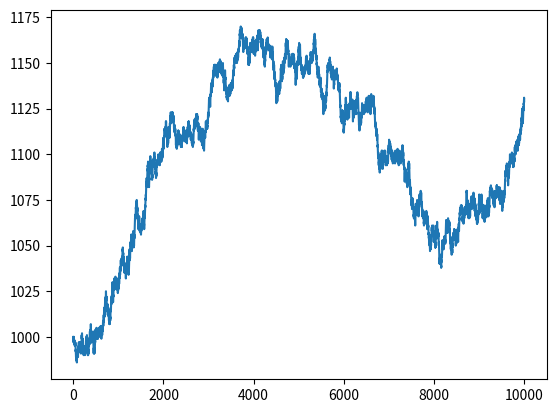

Write Python code to recreate this figure.
import numpy as np
from matplotlib.pyplot import plot, show 

cash = np.zeros(10000)
cash[0] = 1000
outcome = np.random.binomial(9, 0.5, size=len(cash))

for i in range(1, len(cash)):

   if outcome[i] < 5:
      cash[i] = cash[i - 1] - 1
   elif outcome[i] < 10:
      cash[i] = cash[i - 1] + 1
   else:
      raise AssertionError("Unexpected outcome " + outcome)

print(outcome.min(), outcome.max()) 

plot(np.arange(len(cash)), cash)
show()
